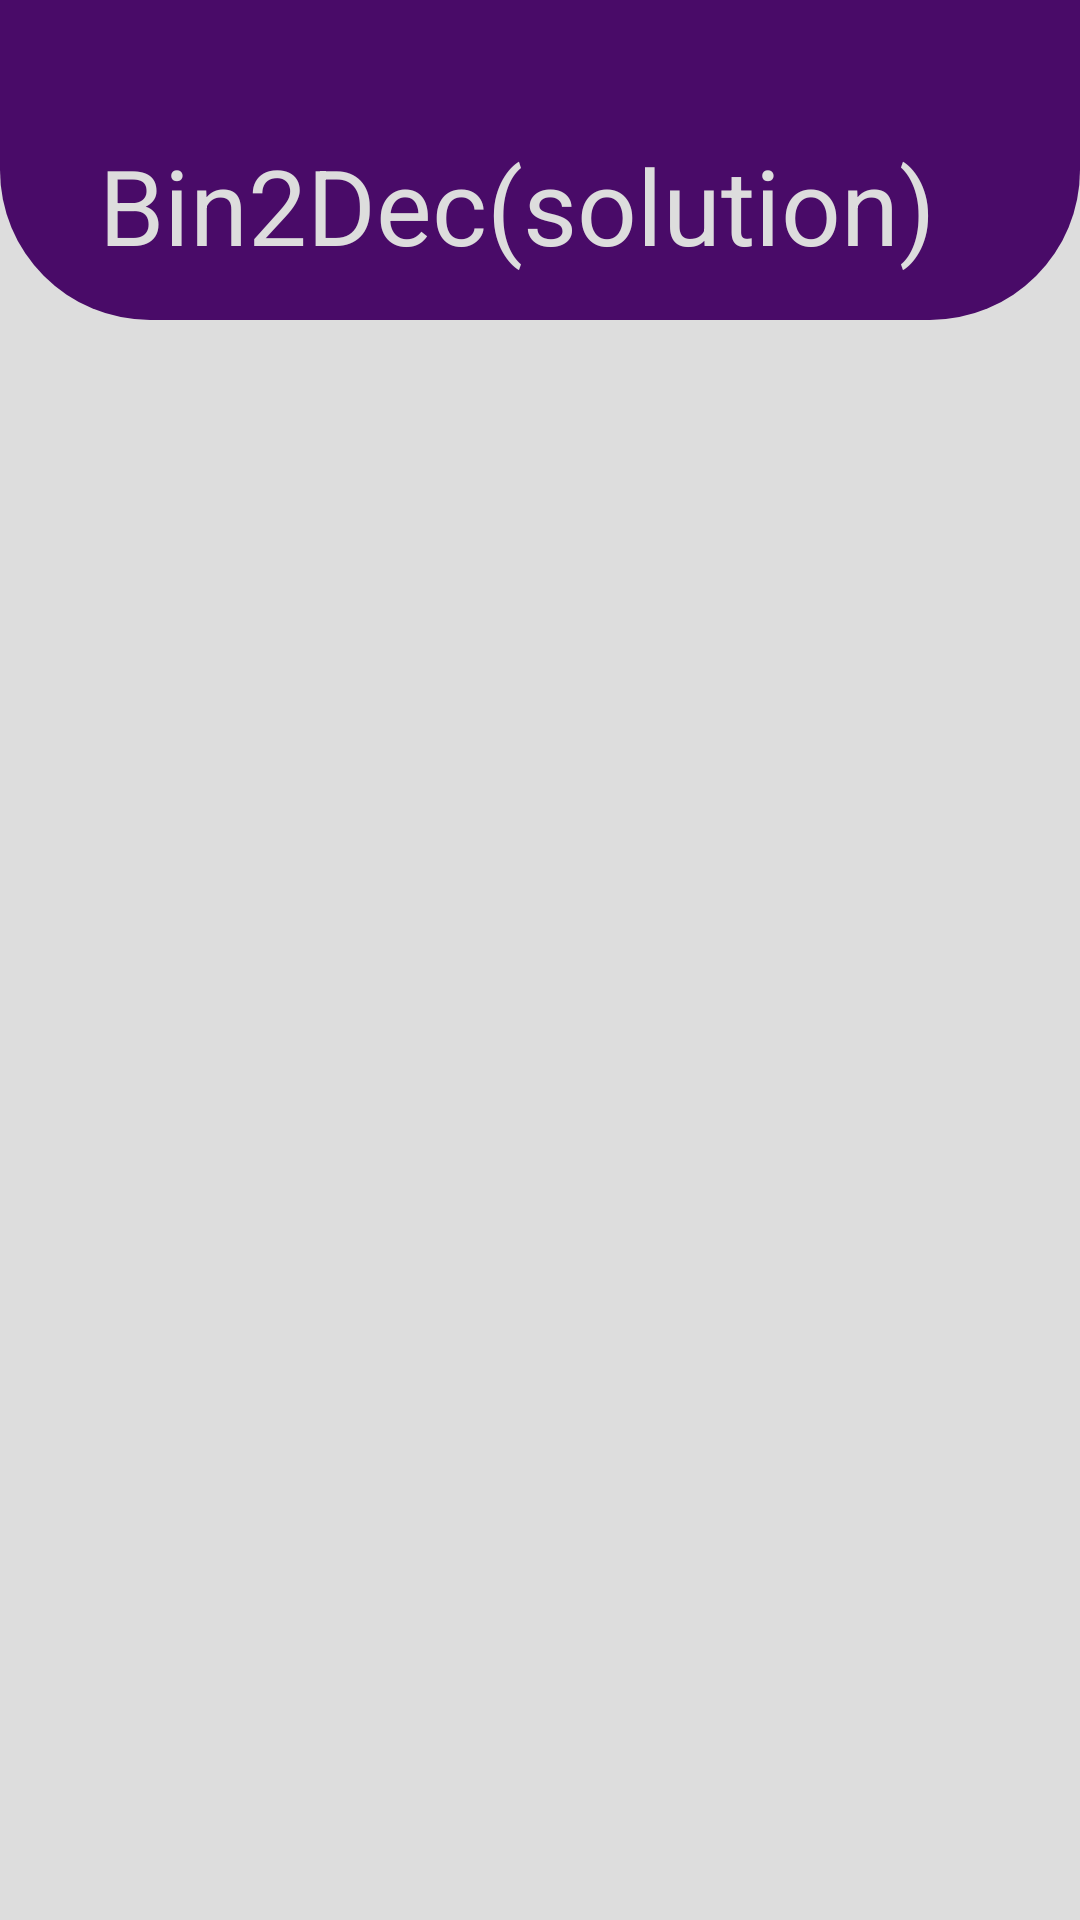

Produce the Android XML layout that renders to this screen, including the resource entries it uses.
<!-- AndroidManifest.xml: application theme Theme.Bin2Decsolution -->
<!-- res/layout/app_bar.xml -->
<?xml version="1.0" encoding="utf-8"?>
<androidx.constraintlayout.widget.ConstraintLayout
    xmlns:android="http://schemas.android.com/apk/res/android"
    xmlns:app="http://schemas.android.com/apk/res-auto"
    android:layout_width="match_parent"
    android:background="#DDD"
    android:layout_height="match_parent">

    <androidx.appcompat.widget.Toolbar
        android:id="@+id/toolbar"
        android:paddingTop="30dp"
        android:layout_width="match_parent"
        android:layout_height="wrap_content"
        app:layout_constraintEnd_toEndOf="parent"
        app:layout_constraintStart_toStartOf="parent"
        android:background="@drawable/app_bar_background"
        app:layout_constraintTop_toTopOf="parent">
        <TextView
            android:layout_width="wrap_content"
            android:layout_margin="15dp"
            android:layout_height="wrap_content"
            android:layout_gravity="center"
            android:text="@string/app_name"
            android:textSize="35sp"
            android:textColor="#DDD"/>
    </androidx.appcompat.widget.Toolbar>

</androidx.constraintlayout.widget.ConstraintLayout>
<!-- resources referenced by this layout -->
<resources>
  <!-- drawable app_bar_background (drawable) -->
  <?xml version="1.0" encoding="utf-8"?>
  <shape android:shape="rectangle"
      xmlns:android="http://schemas.android.com/apk/res/android">
      <solid android:color="@color/app_bar_purple"/>
      <corners android:bottomLeftRadius="50dp"
          android:bottomRightRadius="50dp"/>
  </shape>
  <string name="app_name">Bin2Dec(solution)</string>
  <style name="Theme.Bin2Decsolution" parent="Base.Theme.Bin2Decsolution" />
  <color name="app_bar_purple">#490B68</color>
  <style name="Base.Theme.Bin2Decsolution" parent="Theme.Material3.DayNight.NoActionBar">
          
          
      </style>
</resources>
